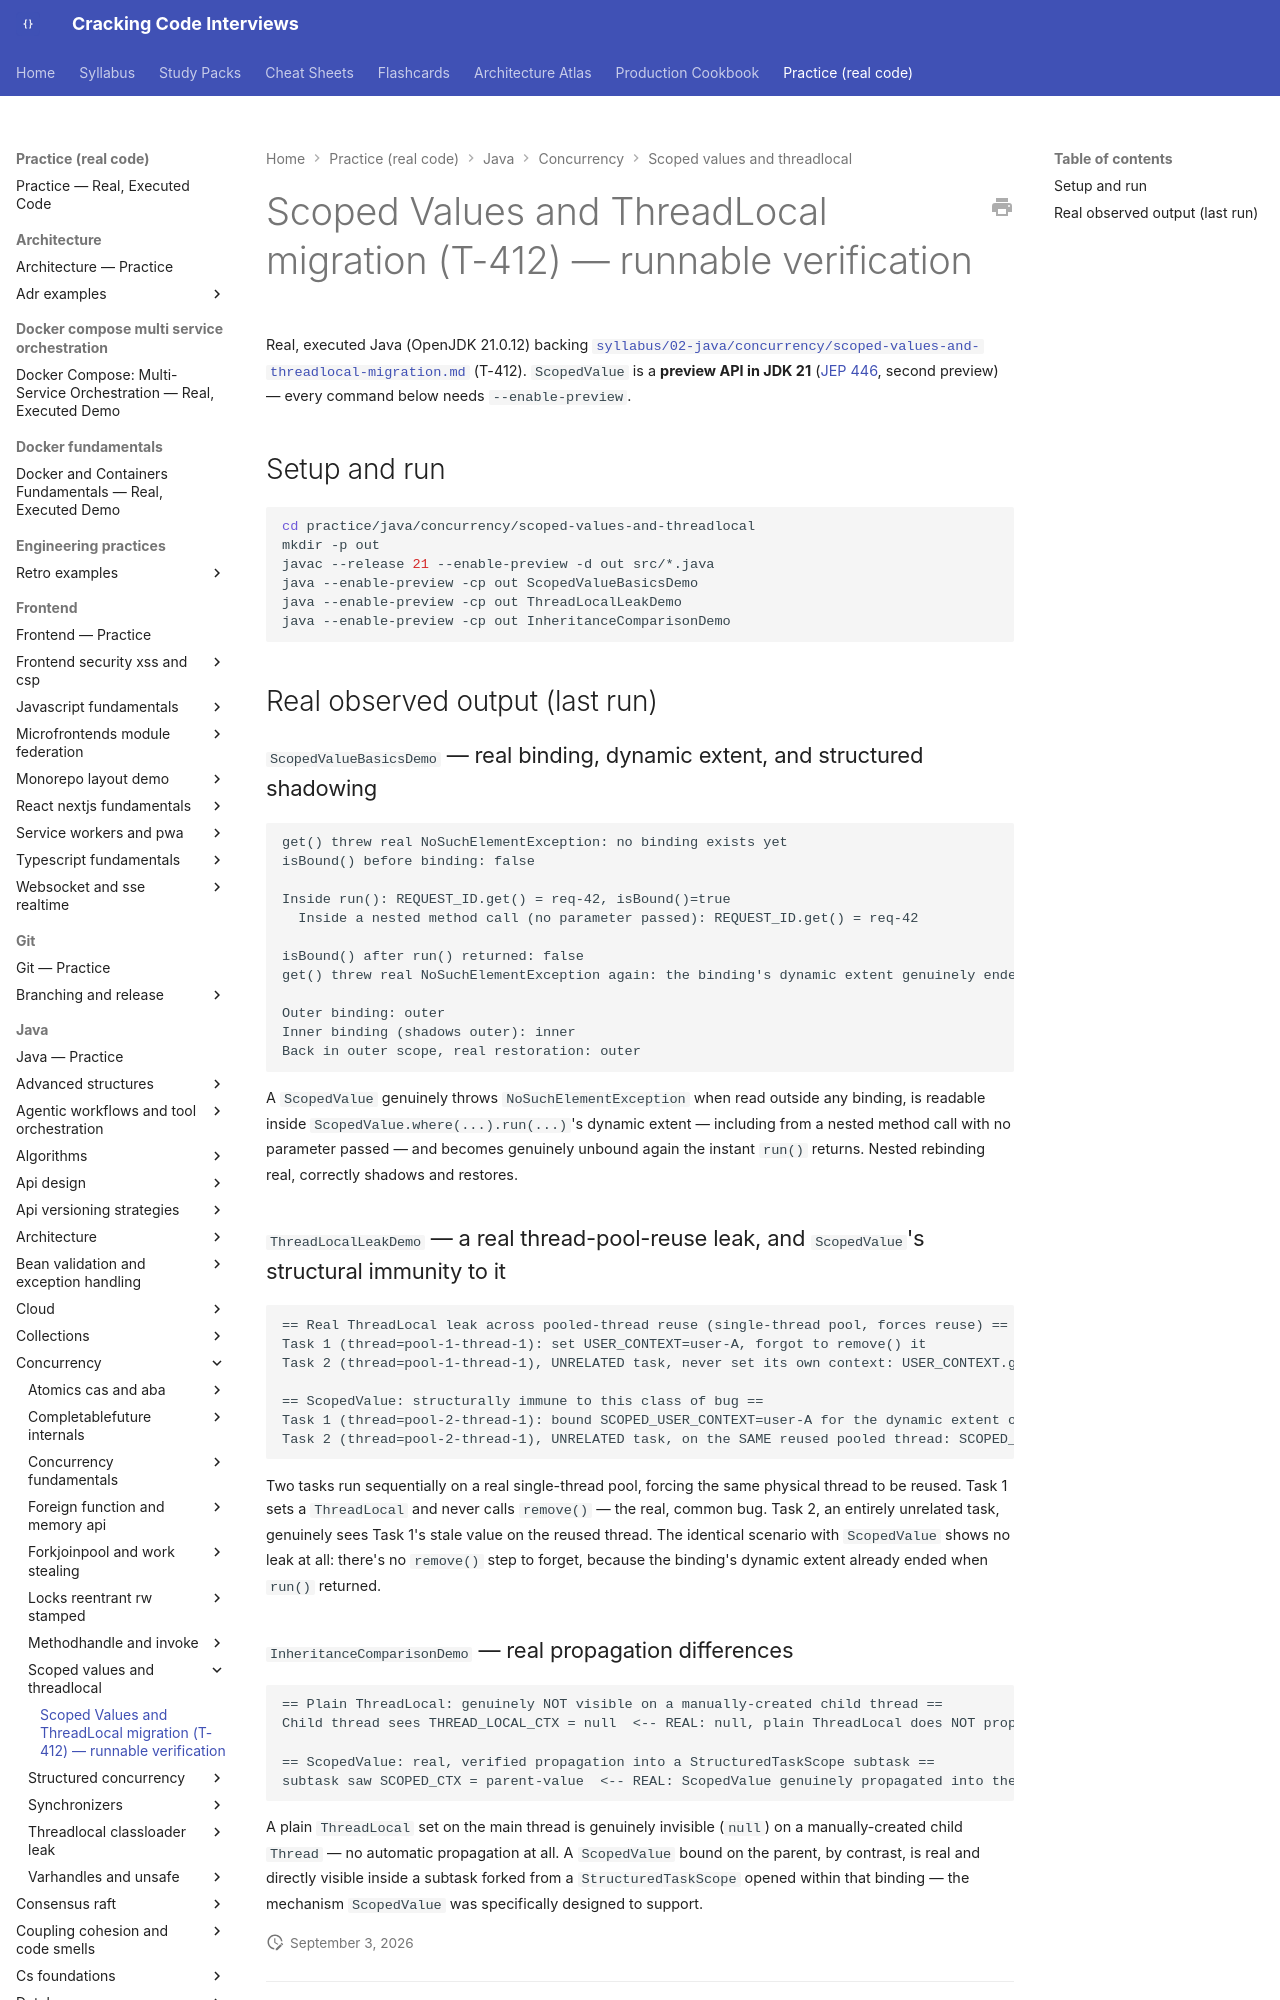

repository: JuanMelendres/cracking-code-interviews · page: practice/java/concurrency/scoped-values-and-threadlocal/index.html · generator: mkdocs

# Scoped Values and ThreadLocal migration (T-412) — runnable verification

Real, executed Java (OpenJDK 21.0.12) backing
[`syllabus/02-java/concurrency/scoped-values-and-threadlocal-migration.md`](../../../../syllabus/02-java/concurrency/scoped-values-and-threadlocal-migration.md)
(T-412). `ScopedValue` is a **preview API in JDK 21** ([JEP 446](https://openjdk.org/jeps/446),
second preview) — every command below needs `--enable-preview`.

## Setup and run

```bash
cd practice/java/concurrency/scoped-values-and-threadlocal
mkdir -p out
javac --release 21 --enable-preview -d out src/*.java
java --enable-preview -cp out ScopedValueBasicsDemo
java --enable-preview -cp out ThreadLocalLeakDemo
java --enable-preview -cp out InheritanceComparisonDemo
```

## Real observed output (last run)
